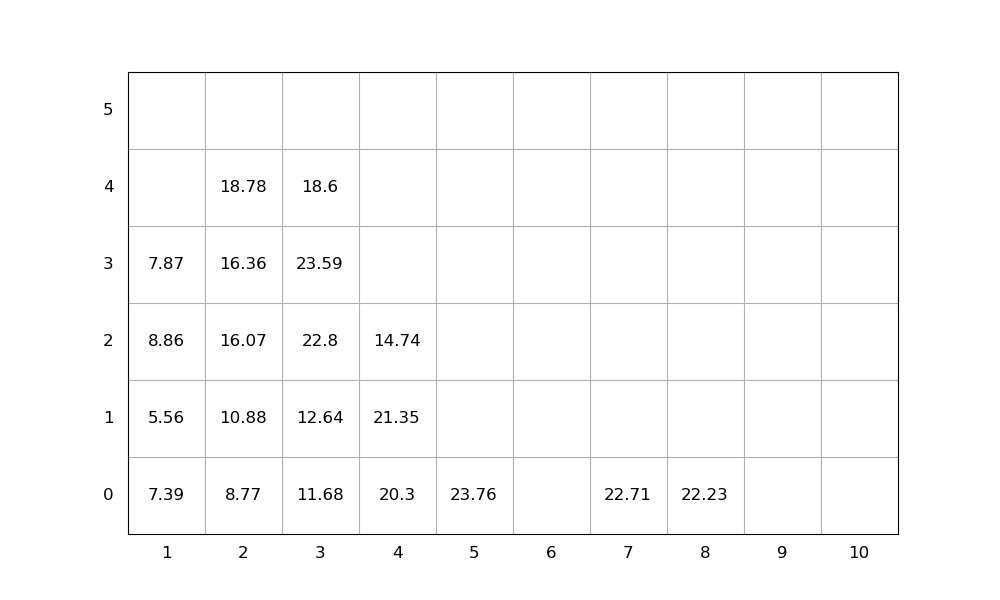

Source data for this figure (header and first rows):
idx, loc_x, loc_y, loc_z, weight, group, score, seq, emerg, reloc, size(ft)
1, 3, 0, 0, 11.68, 0, 11.68, 0, 0, 0, 20
2, 7, 0, 0, 22.71, 0, 22.71, 0, 0, 0, 20
3, 5, 0, 0, 23.76, 0, 23.76, 0, 0, 0, 20
4, 3, 0, 1, 12.64, 0, 12.64, 0, 0, 0, 20
5, 8, 0, 0, 22.23, 0, 22.23, 0, 0, 0, 20
6, 3, 0, 2, 22.8, 0, 22.8, 1, 0, 1.0, 20
7, 3, 0, 3, 23.59, 0, 23.59, 2, 0, 1.0, 20
8, 2, 0, 0, 8.77, 0, 8.77, 3, 0, 1.0, 20
9, 4, 0, 0, 20.3, 0, 20.3, 4, 0, 1.0, 20
10, 1, 0, 0, 7.39, 0, 7.39, 5, 0, 1.0, 20
11, 2, 0, 1, 10.88, 0, 10.88, 6, 0, 1.0, 20
12, 1, 0, 1, 5.56, 0, 5.56, 7, 0, 1.0, 20
13, 4, 0, 1, 21.35, 0, 21.35, 8, 0, 1.0, 20
14, 3, 0, 4, 18.6, 0, 18.6, 9, 0, 1.0, 20
15, 4, 0, 2, 14.74, 0, 14.74, 10, 0, 1.0, 20
16, 2, 0, 2, 16.07, 0, 16.07, 11, 0, 1.0, 20
17, 1, 0, 2, 8.86, 0, 8.86, 12, 0, 1.0, 20
18, 2, 0, 3, 16.36, 0, 16.36, 13, 0, 1.0, 20
19, 1, 0, 3, 7.87, 0, 7.87, 14, 0, 1.0, 20
20, 2, 0, 4, 18.78, 0, 18.78, 15, 0, 1.0, 20
